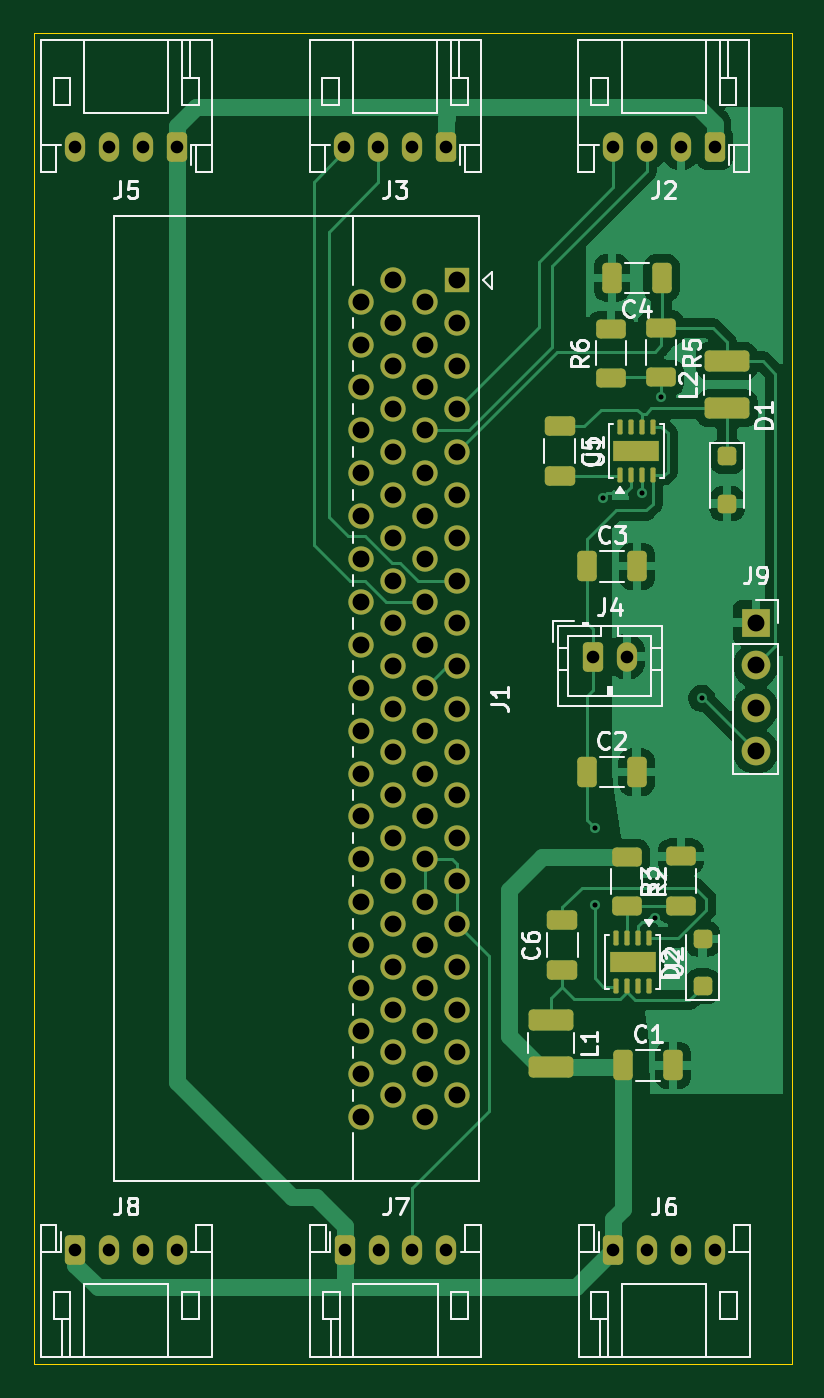
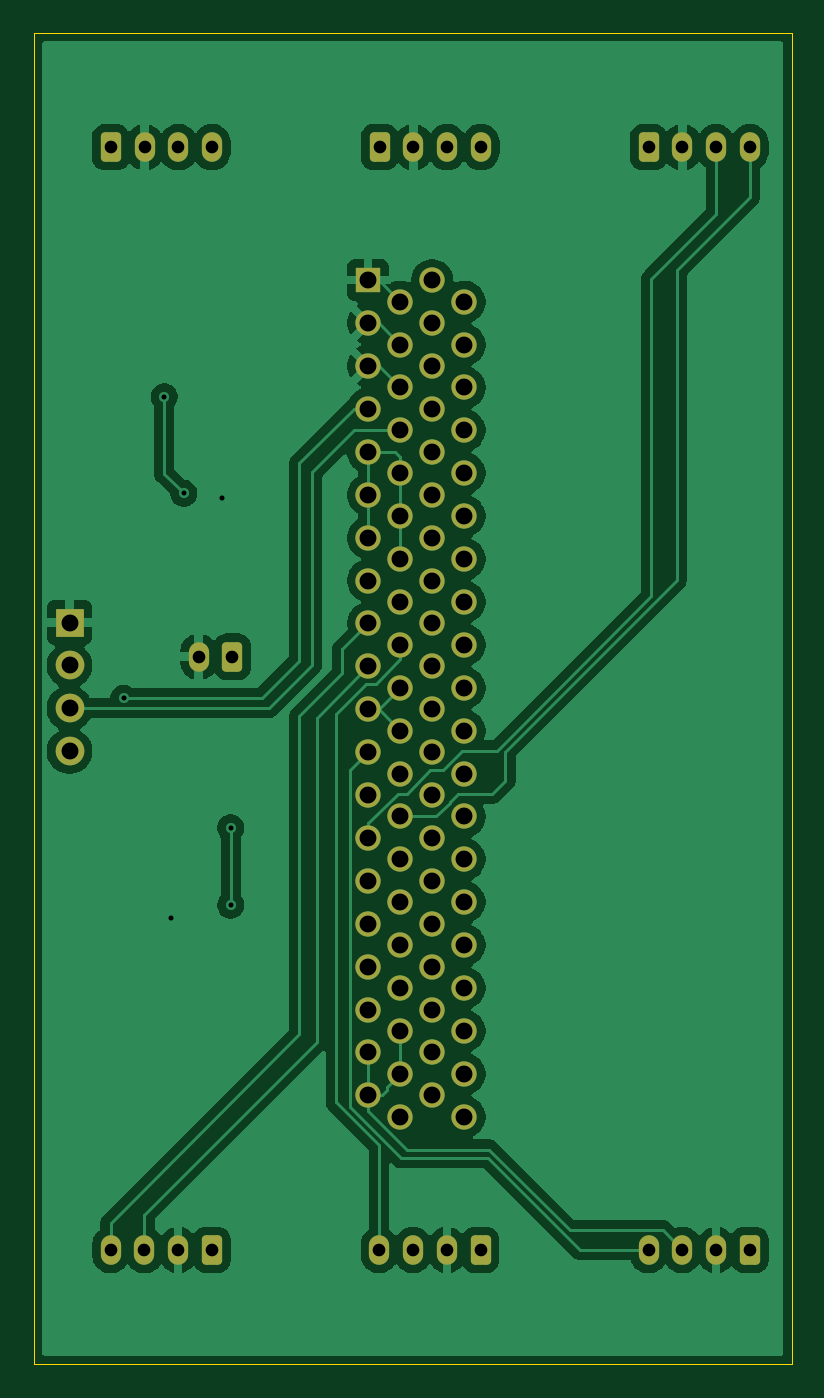
Circuit board: 11 layer files. Board 44.9 x 78.8 mm.
- bottom_copper: MINT Robot-B_Cu.gbr (83572 bytes)
- bottom_mask: MINT Robot-B_Mask.gbr (4391 bytes)
- paste: MINT Robot-B_Paste.gbr (453 bytes)
- bottom_silk: MINT Robot-B_Silkscreen.gbr (454 bytes)
- outline: MINT Robot-Edge_Cuts.gbr (610 bytes)
- top_copper: MINT Robot-F_Cu.gbr (62106 bytes)
- top_mask: MINT Robot-F_Mask.gbr (7214 bytes)
- paste: MINT Robot-F_Paste.gbr (4156 bytes)
- top_silk: MINT Robot-F_Silkscreen.gbr (40380 bytes)
- drill: MINT Robot-NPTH.drl (269 bytes)
- drill: MINT Robot-PTH.drl (2473 bytes)

=== bottom_copper: MINT Robot-B_Cu.gbr (83572 bytes, source omitted) ===
=== bottom_mask: MINT Robot-B_Mask.gbr ===
%TF.GenerationSoftware,KiCad,Pcbnew,9.0.5*%
%TF.CreationDate,2025-12-18T14:34:49+01:00*%
%TF.ProjectId,MINT Robot,4d494e54-2052-46f6-926f-742e6b696361,rev?*%
%TF.SameCoordinates,Original*%
%TF.FileFunction,Soldermask,Bot*%
%TF.FilePolarity,Negative*%
%FSLAX46Y46*%
G04 Gerber Fmt 4.6, Leading zero omitted, Abs format (unit mm)*
G04 Created by KiCad (PCBNEW 9.0.5) date 2025-12-18 14:34:49*
%MOMM*%
%LPD*%
G01*
G04 APERTURE LIST*
G04 Aperture macros list*
%AMRoundRect*
0 Rectangle with rounded corners*
0 $1 Rounding radius*
0 $2 $3 $4 $5 $6 $7 $8 $9 X,Y pos of 4 corners*
0 Add a 4 corners polygon primitive as box body*
4,1,4,$2,$3,$4,$5,$6,$7,$8,$9,$2,$3,0*
0 Add four circle primitives for the rounded corners*
1,1,$1+$1,$2,$3*
1,1,$1+$1,$4,$5*
1,1,$1+$1,$6,$7*
1,1,$1+$1,$8,$9*
0 Add four rect primitives between the rounded corners*
20,1,$1+$1,$2,$3,$4,$5,0*
20,1,$1+$1,$4,$5,$6,$7,0*
20,1,$1+$1,$6,$7,$8,$9,0*
20,1,$1+$1,$8,$9,$2,$3,0*%
G04 Aperture macros list end*
%ADD10R,1.500000X1.500000*%
%ADD11C,1.500000*%
%ADD12R,1.700000X1.700000*%
%ADD13C,1.700000*%
%ADD14RoundRect,0.250000X-0.350000X-0.625000X0.350000X-0.625000X0.350000X0.625000X-0.350000X0.625000X0*%
%ADD15O,1.200000X1.750000*%
%ADD16RoundRect,0.250000X0.350000X0.625000X-0.350000X0.625000X-0.350000X-0.625000X0.350000X-0.625000X0*%
G04 APERTURE END LIST*
D10*
%TO.C,J1*%
X144267700Y-78828900D03*
D11*
X140467700Y-78828900D03*
X142367700Y-80098900D03*
X138567700Y-80098900D03*
X144267700Y-81368900D03*
X140467700Y-81368900D03*
X142367700Y-82638900D03*
X138567700Y-82638900D03*
X144267700Y-83908900D03*
X140467700Y-83908900D03*
X142367700Y-85178900D03*
X138567700Y-85178900D03*
X144267700Y-86448900D03*
X140467700Y-86448900D03*
X142367700Y-87718900D03*
X138567700Y-87718900D03*
X144267700Y-88988900D03*
X140467700Y-88988900D03*
X142367700Y-90258900D03*
X138567700Y-90258900D03*
X144267700Y-91528900D03*
X140467700Y-91528900D03*
X142367700Y-92798900D03*
X138567700Y-92798900D03*
X144267700Y-94068900D03*
X140467700Y-94068900D03*
X142367700Y-95338900D03*
X138567700Y-95338900D03*
X144267700Y-96608900D03*
X140467700Y-96608900D03*
X142367700Y-97878900D03*
X138567700Y-97878900D03*
X144267700Y-99148900D03*
X140467700Y-99148900D03*
X142367700Y-100418900D03*
X138567700Y-100418900D03*
X144267700Y-101688900D03*
X140467700Y-101688900D03*
X142367700Y-102958900D03*
X138567700Y-102958900D03*
X144267700Y-104228900D03*
X140467700Y-104228900D03*
X142367700Y-105498900D03*
X138567700Y-105498900D03*
X144267700Y-106768900D03*
X140467700Y-106768900D03*
X142367700Y-108038900D03*
X138567700Y-108038900D03*
X144267700Y-109308900D03*
X140467700Y-109308900D03*
X142367700Y-110578900D03*
X138567700Y-110578900D03*
X144267700Y-111848900D03*
X140467700Y-111848900D03*
X142367700Y-113118900D03*
X138567700Y-113118900D03*
X144267700Y-114388900D03*
X140467700Y-114388900D03*
X142367700Y-115658900D03*
X138567700Y-115658900D03*
X144267700Y-116928900D03*
X140467700Y-116928900D03*
X142367700Y-118198900D03*
X138567700Y-118198900D03*
X144267700Y-119468900D03*
X140467700Y-119468900D03*
X142367700Y-120738900D03*
X138567700Y-120738900D03*
X144267700Y-122008900D03*
X140467700Y-122008900D03*
X142367700Y-123278900D03*
X138567700Y-123278900D03*
X144267700Y-124548900D03*
X140467700Y-124548900D03*
X142367700Y-125818900D03*
X138567700Y-125818900D03*
X144267700Y-127088900D03*
X140467700Y-127088900D03*
X142367700Y-128358900D03*
X138567700Y-128358900D03*
%TD*%
D12*
%TO.C,J9*%
X161950000Y-99095400D03*
D13*
X161950000Y-101635400D03*
X161950000Y-104175400D03*
X161950000Y-106715400D03*
%TD*%
D14*
%TO.C,J4*%
X152305000Y-101117400D03*
D15*
X154305000Y-101117400D03*
%TD*%
D14*
%TO.C,J8*%
X121663200Y-136234000D03*
D15*
X123663200Y-136234000D03*
X125663200Y-136234000D03*
X127663200Y-136234000D03*
%TD*%
D16*
%TO.C,J3*%
X143586200Y-70942200D03*
D15*
X141586200Y-70942200D03*
X139586200Y-70942200D03*
X137586200Y-70942200D03*
%TD*%
D14*
%TO.C,J7*%
X137614400Y-136234000D03*
D15*
X139614400Y-136234000D03*
X141614400Y-136234000D03*
X143614400Y-136234000D03*
%TD*%
D16*
%TO.C,J2*%
X159500000Y-70950000D03*
D15*
X157500000Y-70950000D03*
X155500000Y-70950000D03*
X153500000Y-70950000D03*
%TD*%
D14*
%TO.C,J6*%
X153514800Y-136234000D03*
D15*
X155514800Y-136234000D03*
X157514800Y-136234000D03*
X159514800Y-136234000D03*
%TD*%
D16*
%TO.C,J5*%
X127663200Y-70953800D03*
D15*
X125663200Y-70953800D03*
X123663200Y-70953800D03*
X121663200Y-70953800D03*
%TD*%
M02*

=== paste: MINT Robot-B_Paste.gbr ===
%TF.GenerationSoftware,KiCad,Pcbnew,9.0.5*%
%TF.CreationDate,2025-12-18T14:34:49+01:00*%
%TF.ProjectId,MINT Robot,4d494e54-2052-46f6-926f-742e6b696361,rev?*%
%TF.SameCoordinates,Original*%
%TF.FileFunction,Paste,Bot*%
%TF.FilePolarity,Positive*%
%FSLAX46Y46*%
G04 Gerber Fmt 4.6, Leading zero omitted, Abs format (unit mm)*
G04 Created by KiCad (PCBNEW 9.0.5) date 2025-12-18 14:34:49*
%MOMM*%
%LPD*%
G01*
G04 APERTURE LIST*
G04 APERTURE END LIST*
M02*

=== bottom_silk: MINT Robot-B_Silkscreen.gbr ===
%TF.GenerationSoftware,KiCad,Pcbnew,9.0.5*%
%TF.CreationDate,2025-12-18T14:34:49+01:00*%
%TF.ProjectId,MINT Robot,4d494e54-2052-46f6-926f-742e6b696361,rev?*%
%TF.SameCoordinates,Original*%
%TF.FileFunction,Legend,Bot*%
%TF.FilePolarity,Positive*%
%FSLAX46Y46*%
G04 Gerber Fmt 4.6, Leading zero omitted, Abs format (unit mm)*
G04 Created by KiCad (PCBNEW 9.0.5) date 2025-12-18 14:34:49*
%MOMM*%
%LPD*%
G01*
G04 APERTURE LIST*
G04 APERTURE END LIST*
M02*

=== outline: MINT Robot-Edge_Cuts.gbr ===
%TF.GenerationSoftware,KiCad,Pcbnew,9.0.5*%
%TF.CreationDate,2025-12-18T14:34:49+01:00*%
%TF.ProjectId,MINT Robot,4d494e54-2052-46f6-926f-742e6b696361,rev?*%
%TF.SameCoordinates,Original*%
%TF.FileFunction,Profile,NP*%
%FSLAX46Y46*%
G04 Gerber Fmt 4.6, Leading zero omitted, Abs format (unit mm)*
G04 Created by KiCad (PCBNEW 9.0.5) date 2025-12-18 14:34:49*
%MOMM*%
%LPD*%
G01*
G04 APERTURE LIST*
%TA.AperFunction,Profile*%
%ADD10C,0.050000*%
%TD*%
G04 APERTURE END LIST*
D10*
X119202200Y-64185800D02*
X164058600Y-64185800D01*
X164058600Y-143002000D01*
X119202200Y-143002000D01*
X119202200Y-64185800D01*
M02*

=== top_copper: MINT Robot-F_Cu.gbr (62106 bytes, source omitted) ===
=== top_mask: MINT Robot-F_Mask.gbr (7214 bytes, source omitted) ===
=== paste: MINT Robot-F_Paste.gbr (4156 bytes, source withheld) ===
=== top_silk: MINT Robot-F_Silkscreen.gbr (40380 bytes, source omitted) ===
=== drill: MINT Robot-NPTH.drl ===
M48
; DRILL file {KiCad 9.0.5} date 2025-12-18T14:36:04+0100
; FORMAT={-:-/ absolute / metric / decimal}
; #@! TF.CreationDate,2025-12-18T14:36:04+01:00
; #@! TF.GenerationSoftware,Kicad,Pcbnew,9.0.5
; #@! TF.FileFunction,NonPlated,1,2,NPTH
FMAT,2
METRIC
%
G90
G05
M30

=== drill: MINT Robot-PTH.drl ===
M48
; DRILL file {KiCad 9.0.5} date 2025-12-18T14:36:04+0100
; FORMAT={-:-/ absolute / metric / decimal}
; #@! TF.CreationDate,2025-12-18T14:36:04+01:00
; #@! TF.GenerationSoftware,Kicad,Pcbnew,9.0.5
; #@! TF.FileFunction,Plated,1,2,PTH
FMAT,2
METRIC
; #@! TA.AperFunction,Plated,PTH,ViaDrill
T1C0.300
; #@! TA.AperFunction,Plated,PTH,ComponentDrill
T2C0.750
; #@! TA.AperFunction,Plated,PTH,ComponentDrill
T3C1.000
%
G90
G05
T1
X152.4Y-111.252
X152.4Y-115.824
X152.908Y-91.694
X155.194Y-91.44
X155.956Y-116.586
X156.337Y-85.725
X158.75Y-103.575
T2
X121.663Y-70.954
X121.663Y-136.234
X123.663Y-70.954
X123.663Y-136.234
X125.663Y-70.954
X125.663Y-136.234
X127.663Y-70.954
X127.663Y-136.234
X137.586Y-70.942
X137.614Y-136.234
X139.586Y-70.942
X139.614Y-136.234
X141.586Y-70.942
X141.614Y-136.234
X143.586Y-70.942
X143.614Y-136.234
X152.305Y-101.117
X153.5Y-70.95
X153.515Y-136.234
X154.305Y-101.117
X155.5Y-70.95
X155.515Y-136.234
X157.5Y-70.95
X157.515Y-136.234
X159.5Y-70.95
X159.515Y-136.234
T3
X138.568Y-80.099
X138.568Y-82.639
X138.568Y-85.179
X138.568Y-87.719
X138.568Y-90.259
X138.568Y-92.799
X138.568Y-95.339
X138.568Y-97.879
X138.568Y-100.419
X138.568Y-102.959
X138.568Y-105.499
X138.568Y-108.039
X138.568Y-110.579
X138.568Y-113.119
X138.568Y-115.659
X138.568Y-118.199
X138.568Y-120.739
X138.568Y-123.279
X138.568Y-125.819
X138.568Y-128.359
X140.468Y-78.829
X140.468Y-81.369
X140.468Y-83.909
X140.468Y-86.449
X140.468Y-88.989
X140.468Y-91.529
X140.468Y-94.069
X140.468Y-96.609
X140.468Y-99.149
X140.468Y-101.689
X140.468Y-104.229
X140.468Y-106.769
X140.468Y-109.309
X140.468Y-111.849
X140.468Y-114.389
X140.468Y-116.929
X140.468Y-119.469
X140.468Y-122.009
X140.468Y-124.549
X140.468Y-127.089
X142.368Y-80.099
X142.368Y-82.639
X142.368Y-85.179
X142.368Y-87.719
X142.368Y-90.259
X142.368Y-92.799
X142.368Y-95.339
X142.368Y-97.879
X142.368Y-100.419
X142.368Y-102.959
X142.368Y-105.499
X142.368Y-108.039
X142.368Y-110.579
X142.368Y-113.119
X142.368Y-115.659
X142.368Y-118.199
X142.368Y-120.739
X142.368Y-123.279
X142.368Y-125.819
X142.368Y-128.359
X144.268Y-78.829
X144.268Y-81.369
X144.268Y-83.909
X144.268Y-86.449
X144.268Y-88.989
X144.268Y-91.529
X144.268Y-94.069
X144.268Y-96.609
X144.268Y-99.149
X144.268Y-101.689
X144.268Y-104.229
X144.268Y-106.769
X144.268Y-109.309
X144.268Y-111.849
X144.268Y-114.389
X144.268Y-116.929
X144.268Y-119.469
X144.268Y-122.009
X144.268Y-124.549
X144.268Y-127.089
X161.95Y-99.095
X161.95Y-101.635
X161.95Y-104.175
X161.95Y-106.715
M30
